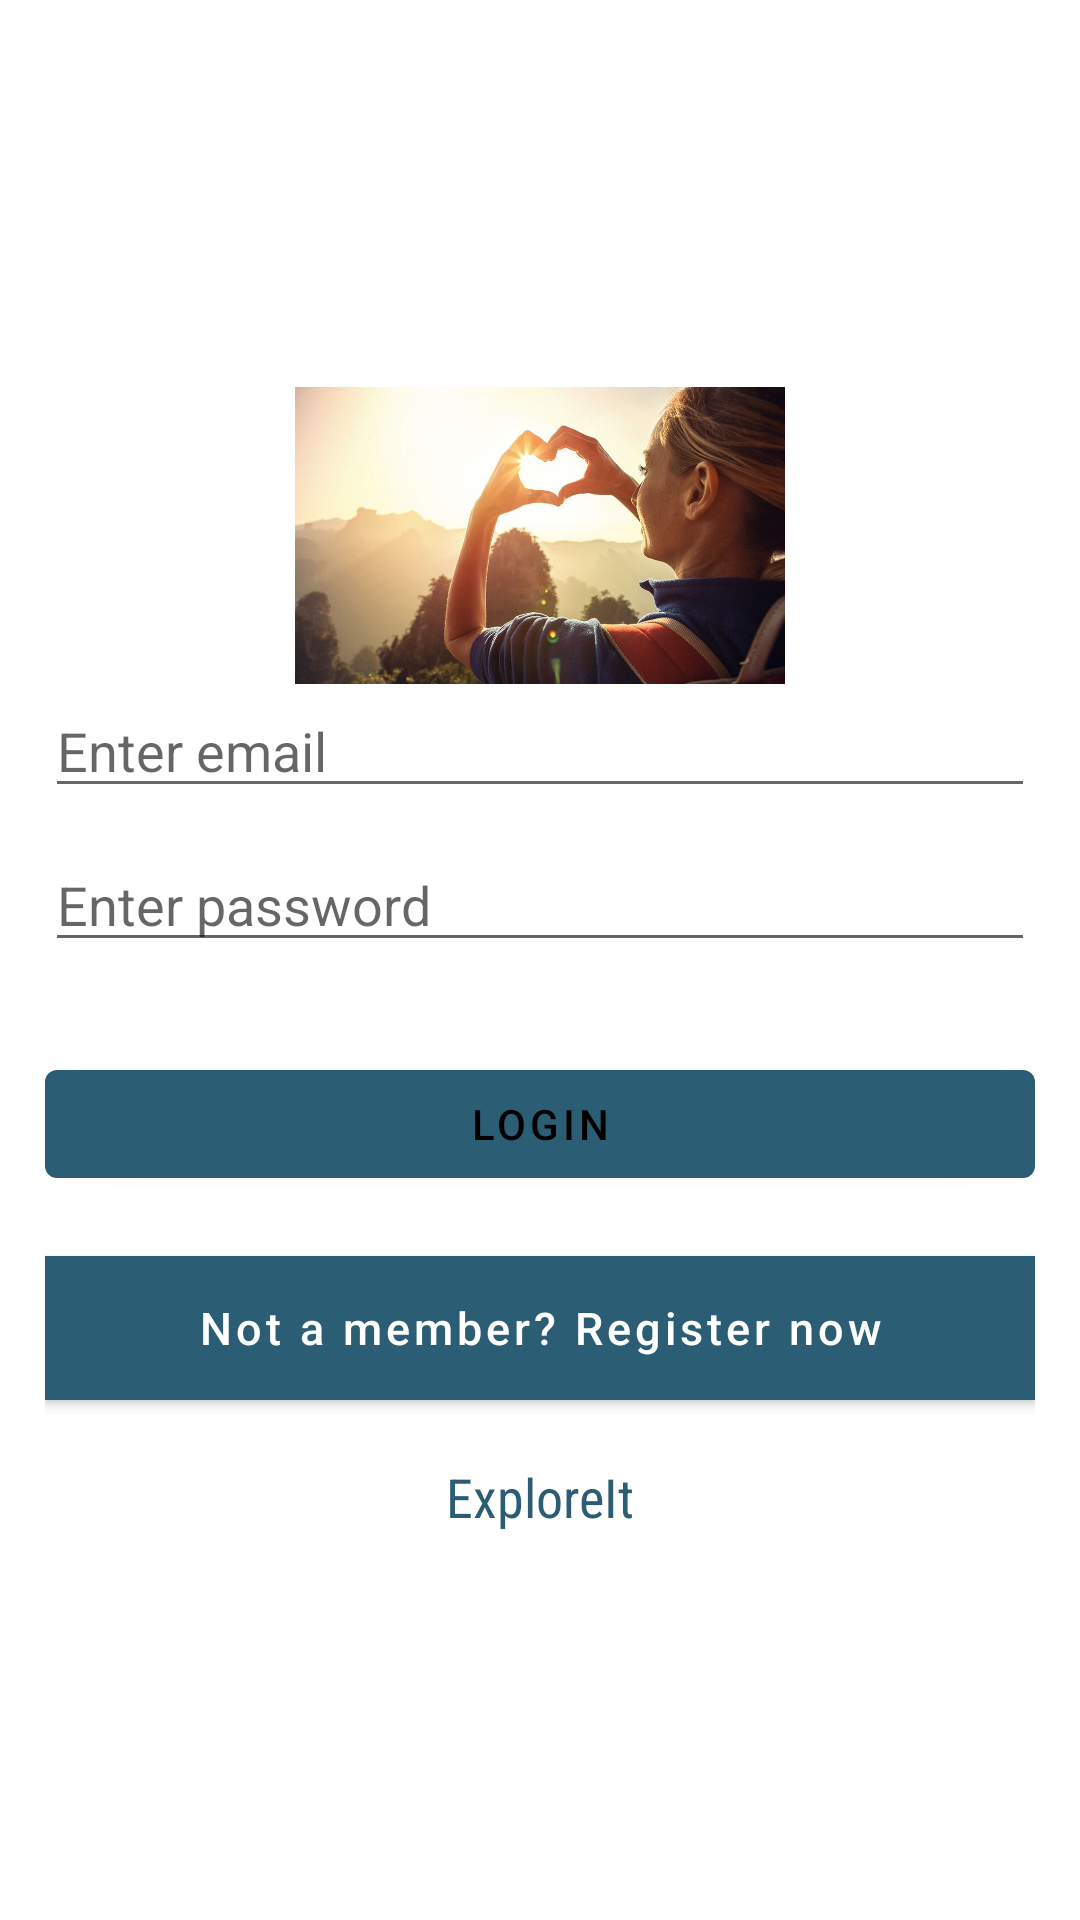

Reconstruct the res/layout file that produces this screen, plus the resources it refers to.
<!-- AndroidManifest.xml: activity theme Theme.ExploreIt.NoActionBar -->
<!-- res/layout/activity_login.xml -->
<?xml version="1.0" encoding="utf-8"?>
<RelativeLayout xmlns:android="http://schemas.android.com/apk/res/android"
    xmlns:app="http://schemas.android.com/apk/res-auto"
    xmlns:tools="http://schemas.android.com/tools"
    android:layout_width="match_parent"
    android:layout_height="match_parent"
    android:fitsSystemWindows="true"
    tools:context="com.example.exploreit.LoginActivity">

    <LinearLayout
        android:layout_width="fill_parent"
        android:layout_height="fill_parent"
        android:gravity="center"
        android:orientation="vertical"
        android:padding="15dp">


        <ImageView
            android:id="@+id/imageView"
            android:layout_width="match_parent"
            android:layout_height="99dp"
            app:srcCompat="@drawable/nature" />

        <EditText
            android:id="@+id/email"
            android:layout_width="match_parent"
            android:layout_height="wrap_content"
            android:layout_marginBottom="10dp"
            android:hint="Enter email"
            android:inputType="textEmailAddress" />

        <EditText
            android:id="@+id/password"
            android:layout_width="fill_parent"
            android:layout_height="wrap_content"
            android:layout_marginBottom="10dp"
            android:hint="Enter password"
            android:inputType="textPassword" />

        <Button
            android:id="@+id/btn_login"
            android:layout_width="fill_parent"
            android:layout_height="wrap_content"
            android:layout_marginTop="20dip"
            android:text="Login"
            android:textColor="@android:color/black"
            app:backgroundTint="#2B5E75" />

        <Button
            android:id="@+id/btn_signup"
            android:layout_width="fill_parent"
            android:layout_height="wrap_content"
            android:layout_marginTop="20dip"
            android:background="#2B5E75"
            android:text="Not a member? Register now"
            android:textAllCaps="false"
            android:textColor="@color/white"
            android:textSize="15dp"
            app:backgroundTint="#2B5E75" />

        <TextView
            android:id="@+id/textView"
            android:layout_width="wrap_content"
            android:layout_height="wrap_content"
            android:layout_marginTop="20dip"
            android:fontFamily="sans-serif-condensed"
            android:text="ExploreIt"
            android:textColor="#2B5E75"
            android:textColorHighlight="#3F51B5"
            android:textSize="18sp" />

    </LinearLayout>

</RelativeLayout>
<!-- resources referenced by this layout -->
<resources>
  <!-- drawable nature: jpg bitmap (drawable, 72967 bytes) -->
  <style name="Theme.ExploreIt.NoActionBar">
          <item name="windowActionBar">false</item>
          <item name="windowNoTitle">true</item>
      </style>
  <!-- not gathered from this repository: default colours our renderer supplied (Android Studio template values) -->
  <color name="white">#FFFFFFFF</color>
</resources>
